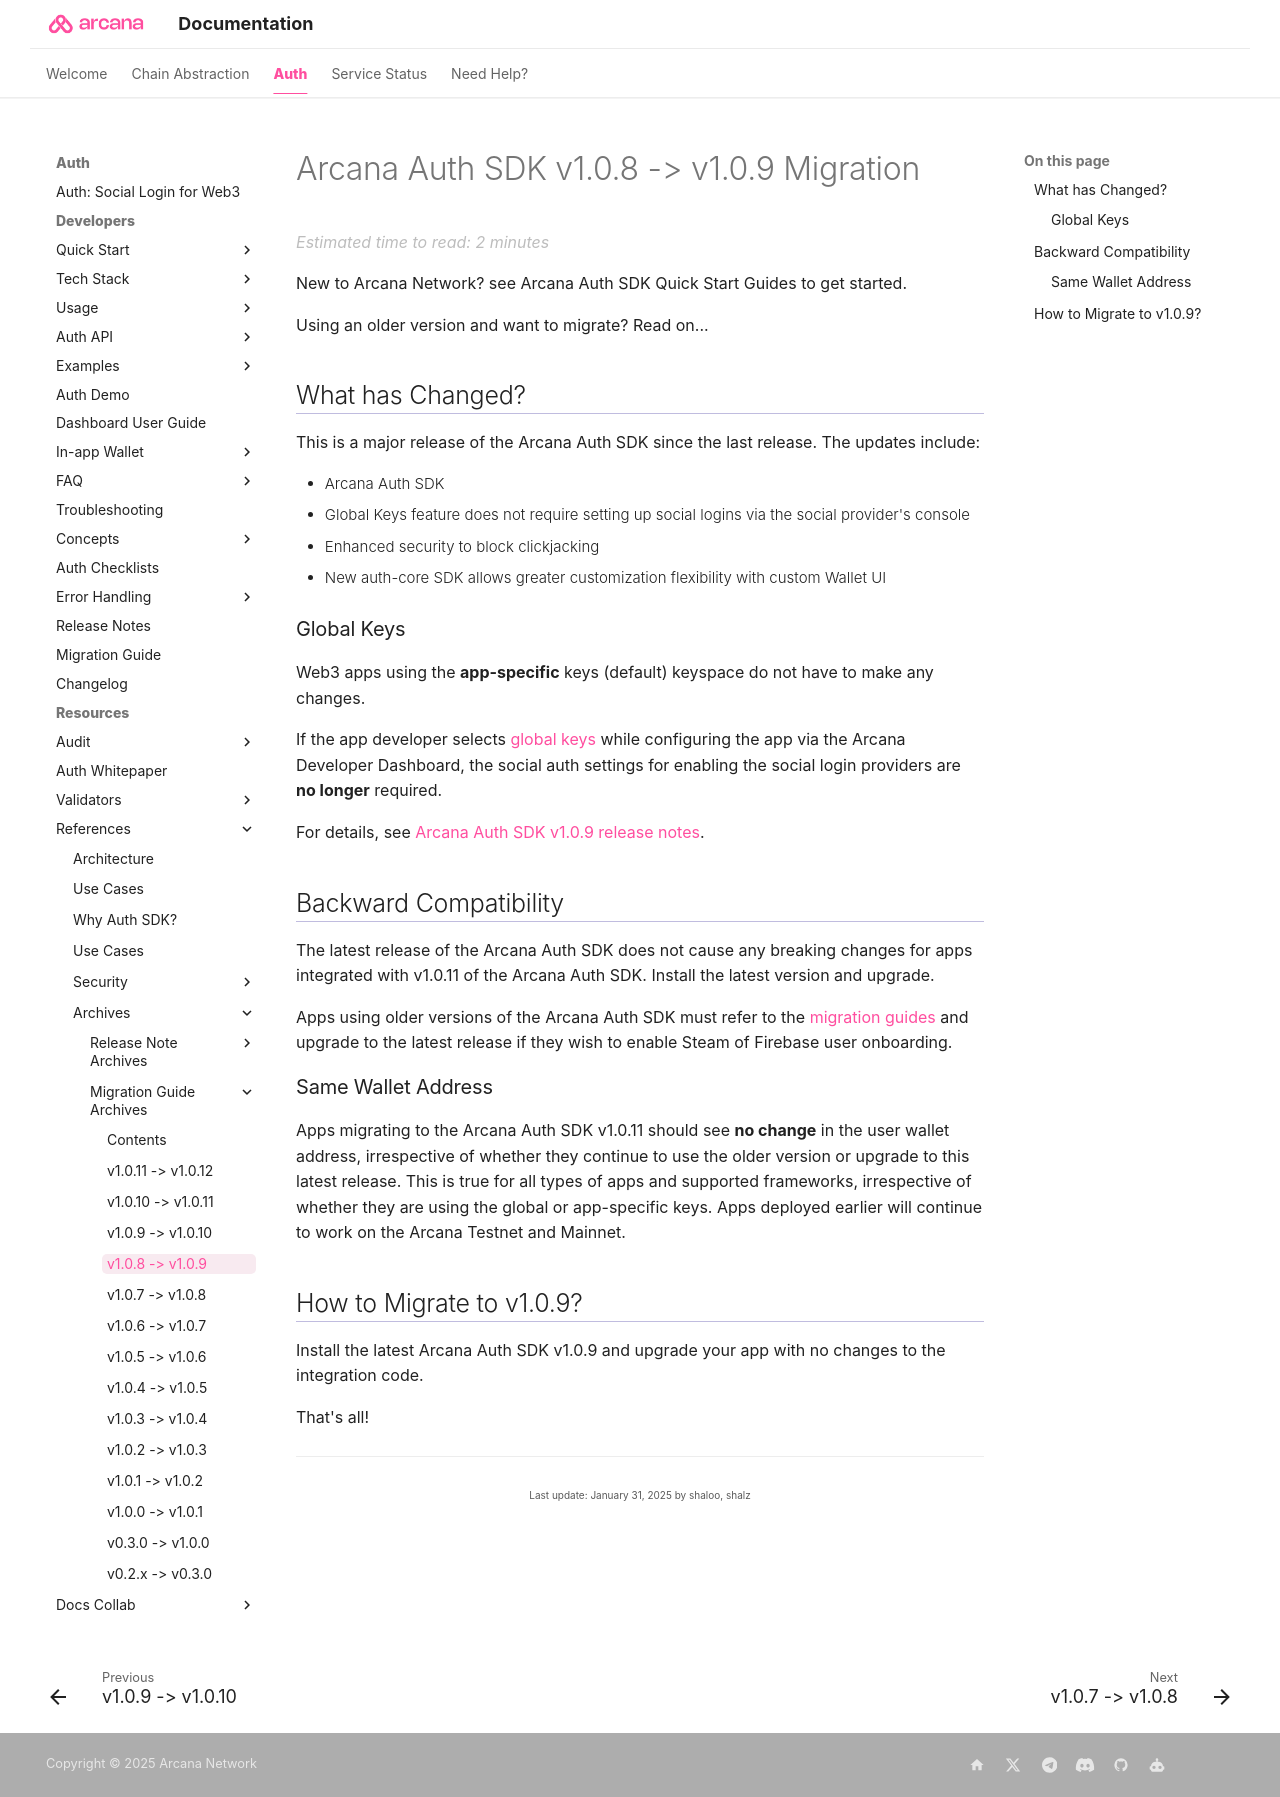

repository: shaloo/docs.arcana · page: migration/main-auth-v1.0.9-migration/index.html · generator: mkdocs

---
alias: migration-guide-v1.0.9
title: 'Arcana Auth SDK v1.0.8 -> v1.0.9 Migration'
description: 'How to migrate to Arcana Auth Web SDK v1.0.9'
arcana:
  root_rel_path: ..
---

# Arcana Auth SDK v1.0.8 -> v1.0.9 Migration

New to Arcana Network? see {{config.extra.arcana.sdk_name}} Quick Start Guides to get started. 

Using an older version and want to migrate? Read on...

## What has Changed?

This is a major release of the {{config.extra.arcana.sdk_name}} since the last release. The updates include:

* {{config.extra.arcana.sdk_name}}
  - Global Keys feature does not require setting up social logins via the social provider's console
  - Enhanced security to block clickjacking

* New {{config.extra.arcana.auth_core_sdk_pkg_name}} SDK allows greater customization flexibility with custom Wallet UI

### Global Keys

Web3 apps using the **app-specific** keys (default) keyspace do not have to make any changes.

If the app developer selects [[concept-keyspace-type| global keys]] while configuring the app via the {{config.extra.arcana.dashboard_name}}, the social auth settings for enabling the social login providers are **no longer** required.

For details, see [[rn-main-auth-v1.0.9|{{config.extra.arcana.sdk_name}} v1.0.9 release notes]].

## Backward Compatibility

The latest release of the {{config.extra.arcana.sdk_name}} does not cause any breaking changes for apps integrated with v{{config.extra.arcana.previous_version}} of the {{config.extra.arcana.sdk_name}}. Install the latest version and upgrade.

Apps using older versions of the {{config.extra.arcana.sdk_name}} must refer to the [[index-migration-guides|migration guides]] and upgrade to the latest release if they wish to enable Steam of Firebase user onboarding.

### Same Wallet Address

Apps migrating to the {{config.extra.arcana.sdk_name}} v{{config.extra.arcana.previous_version}} should see **no change** in the user wallet address, irrespective of whether they continue to use the older version or upgrade to this latest release. This is true for all types of apps and supported frameworks, irrespective of whether they are using the global or app-specific keys. Apps deployed earlier will continue to work on the Arcana Testnet and Mainnet. 

## How to Migrate to v1.0.9?

Install the latest {{config.extra.arcana.sdk_name}} v1.0.9 and upgrade your app with no changes to the integration code.

That's all!
